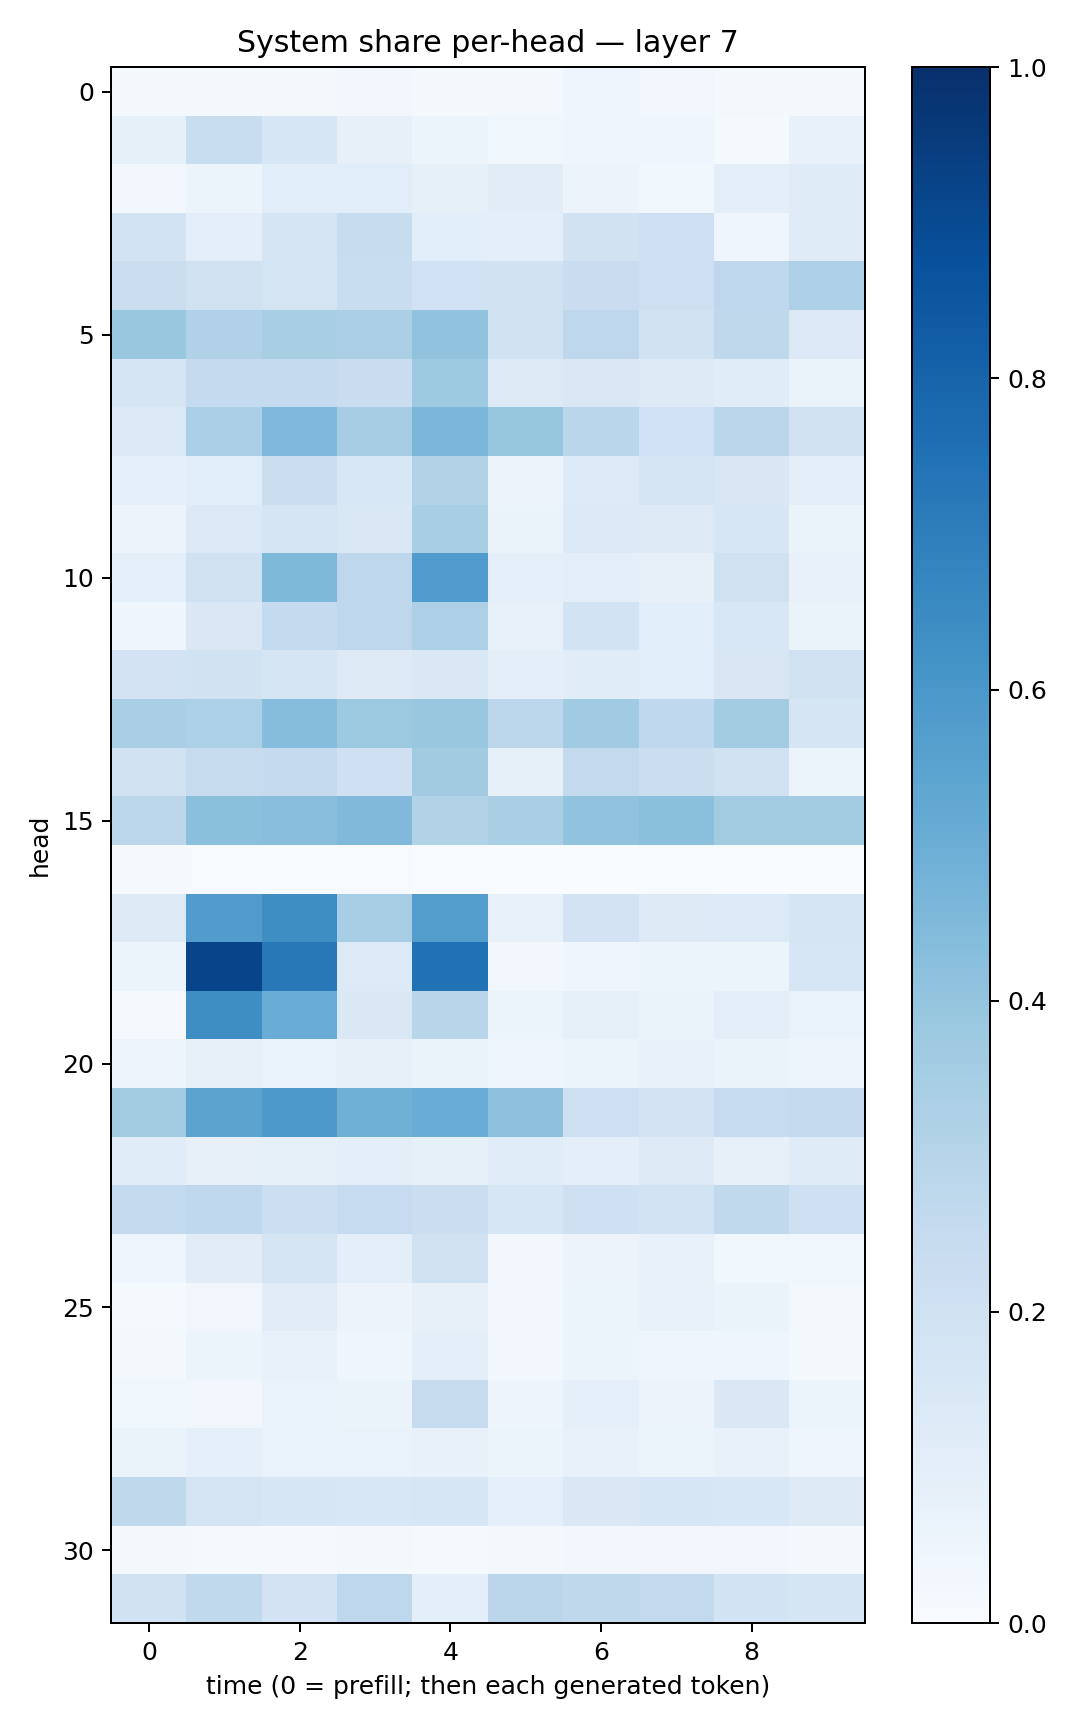

The file beside this chart, header and first rows:
0.019532343, 0.016140653, 0.022593934, 0.027038407, 0.018736955, 0.018230256, 0.04086217, 0.032520536, 0.021353113, 0.020680387
0.08318, 0.2317, 0.1575, 0.08023, 0.05979, 0.03715, 0.04257, 0.04664, 0.01445, 0.07738
0.02705, 0.05274, 0.1088, 0.1085, 0.08546, 0.1096, 0.0566, 0.03859, 0.09623, 0.1173
0.1863, 0.09582, 0.1709, 0.2395, 0.1074, 0.1011, 0.1901, 0.2144, 0.0442, 0.1191
0.2216, 0.1962, 0.1726, 0.2311, 0.1998, 0.1904, 0.2283, 0.2134, 0.2754, 0.3275
0.3878, 0.319, 0.341, 0.3359, 0.4033, 0.195, 0.2737, 0.192, 0.2705, 0.1403
0.1678, 0.2556, 0.2558, 0.2304, 0.3722, 0.1275, 0.1446, 0.1265, 0.1156, 0.06326
0.139, 0.3354, 0.451, 0.3493, 0.4576, 0.3913, 0.2886, 0.2004, 0.2815, 0.1919
0.09087, 0.1073, 0.2238, 0.1545, 0.3107, 0.05547, 0.1357, 0.1661, 0.1497, 0.09794
0.05834, 0.1385, 0.1699, 0.1431, 0.3432, 0.06264, 0.1374, 0.1313, 0.159, 0.0649
0.09209, 0.1956, 0.4558, 0.2766, 0.576, 0.09348, 0.09881, 0.07933, 0.1989, 0.07701
0.0422, 0.1452, 0.2571, 0.2741, 0.326, 0.0746, 0.1858, 0.1075, 0.154, 0.06442
0.1812, 0.1927, 0.1717, 0.1267, 0.1413, 0.09904, 0.1144, 0.1062, 0.1521, 0.1984
0.3381, 0.33, 0.4307, 0.376, 0.3906, 0.2789, 0.3657, 0.2669, 0.3562, 0.1714
0.1883, 0.2431, 0.2524, 0.2062, 0.3612, 0.0838, 0.2582, 0.2231, 0.1961, 0.0595
0.2799, 0.4199, 0.4294, 0.449, 0.3107, 0.3381, 0.4036, 0.4192, 0.3584, 0.3569
0.008854, 0.006393, 0.003605, 0.006661, 0.002366, 0.0001805, 0.001578, 0.007445, 0.001234, 0.001504
0.1274, 0.578, 0.6399, 0.3464, 0.5728, 0.07145, 0.1833, 0.1265, 0.1354, 0.1648
0.05891, 0.9187, 0.7188, 0.1357, 0.7471, 0.03033, 0.03966, 0.05881, 0.05372, 0.1573
0.009072, 0.6405, 0.5064, 0.1447, 0.2921, 0.05887, 0.0847, 0.06594, 0.09945, 0.0668
0.04835, 0.07882, 0.06714, 0.07897, 0.06282, 0.04088, 0.06165, 0.07155, 0.06341, 0.04891
0.357, 0.5432, 0.5933, 0.4911, 0.5067, 0.4121, 0.2115, 0.1821, 0.2486, 0.251
0.1168, 0.08056, 0.08358, 0.09737, 0.08295, 0.1137, 0.1003, 0.1251, 0.07986, 0.1204
0.2572, 0.2671, 0.2154, 0.2492, 0.2241, 0.1615, 0.2088, 0.185, 0.2619, 0.2062
0.04619, 0.1104, 0.1769, 0.09717, 0.1987, 0.02786, 0.05584, 0.07088, 0.03684, 0.03536
0.01323, 0.03311, 0.111, 0.05795, 0.08081, 0.03019, 0.05862, 0.07309, 0.06564, 0.01988
0.01949, 0.05264, 0.07345, 0.04275, 0.09857, 0.02966, 0.06056, 0.04665, 0.04204, 0.02014
0.03744, 0.03364, 0.06858, 0.06343, 0.2445, 0.04702, 0.08958, 0.05542, 0.1455, 0.05898
0.06634, 0.08633, 0.06901, 0.06896, 0.07609, 0.05223, 0.07522, 0.06108, 0.07751, 0.04315
0.2728, 0.1757, 0.1602, 0.1545, 0.1593, 0.08971, 0.1436, 0.1629, 0.1537, 0.1268
0.0171, 0.01486, 0.01155, 0.02029, 0.01474, 0.01799, 0.03027, 0.0319, 0.03341, 0.0225
0.188, 0.264, 0.1835, 0.2739, 0.09652, 0.2815, 0.2708, 0.2602, 0.1847, 0.1657
